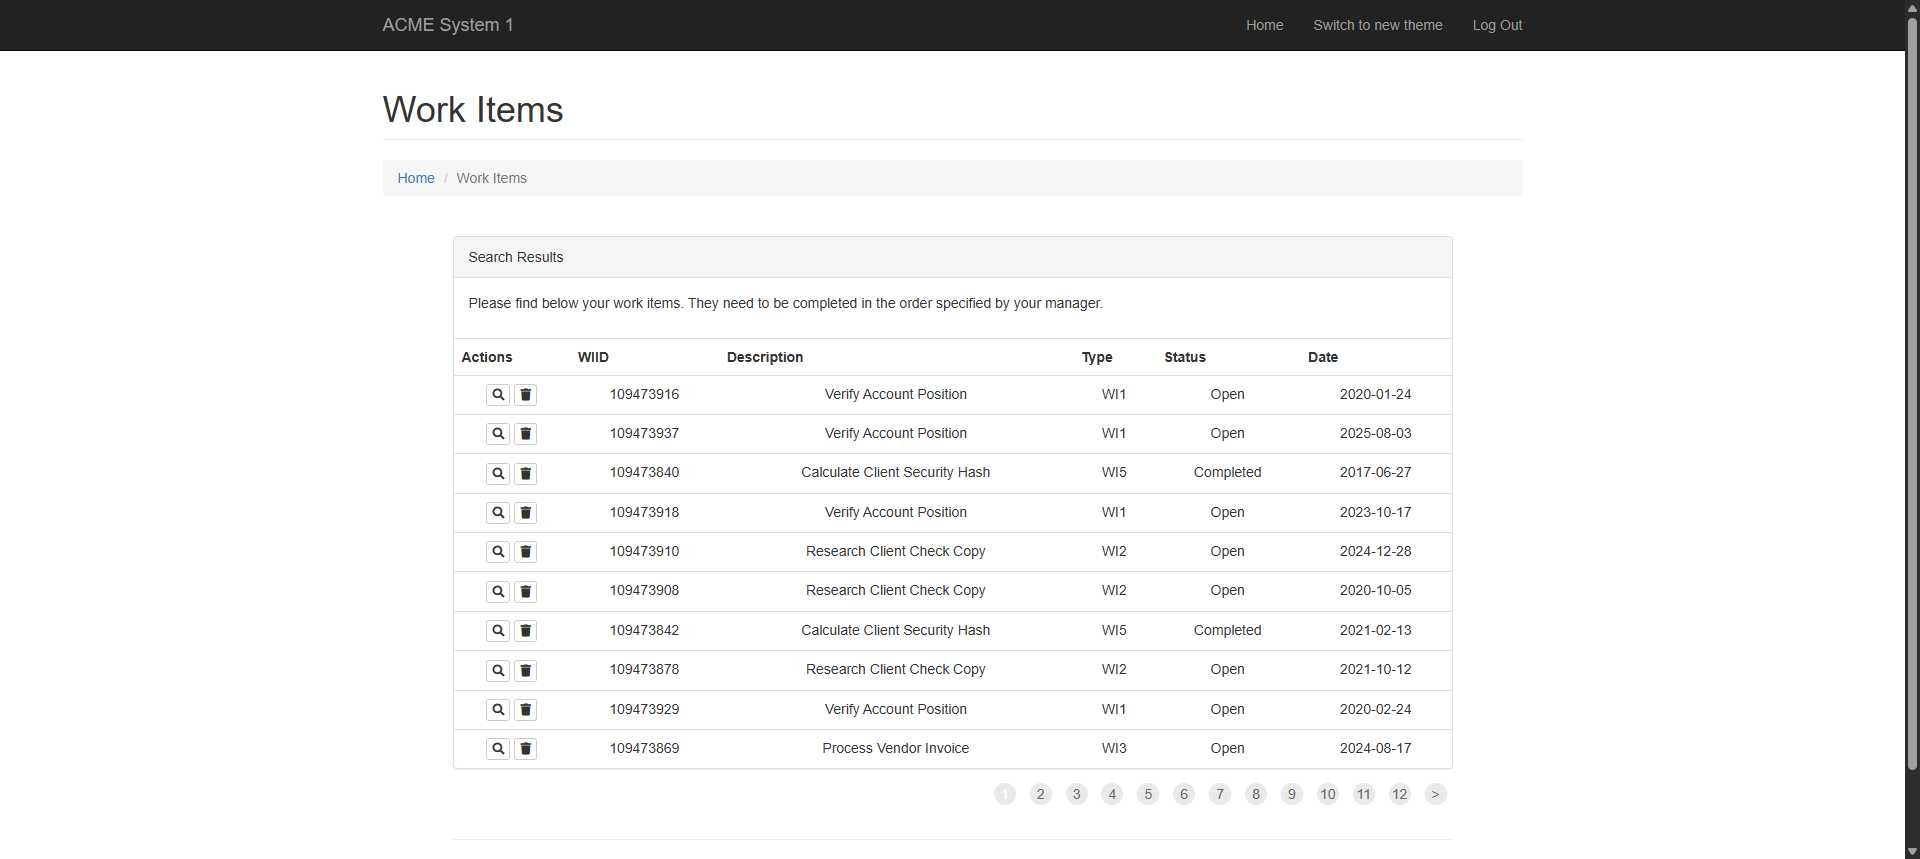
Task: Processo WI4 - ACME
Workflow: ACME_AtualizarWorkItem

Step 1: Chrome ACME System 1 - Work Items in window 'ACME System 1 - Work Items' (chrome.exe)

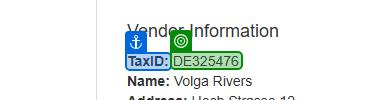
Step 2: get-text from 'TaxID'

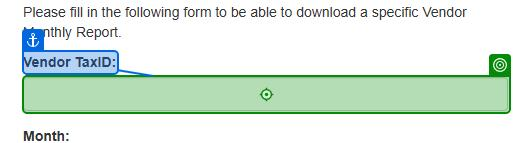
Step 3: type [strTaxId] into the text box in window 'ACME System 1 - Download Monthly Report' (chrome.exe)

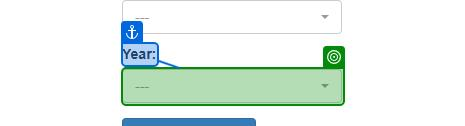
Step 4: select "2025" in the button '---' in window 'ACME System 1 - Download Monthly Report' (chrome.exe)

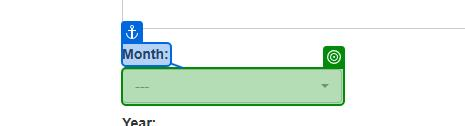
Step 5: select [currentText] in the button '---' in window 'ACME System 1 - Download Monthly Report' (chrome.exe)

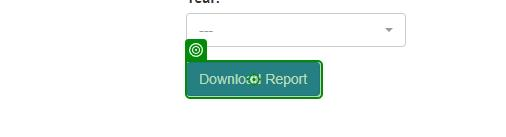
Step 6: click on the button in window 'ACME System 1 - Download Monthly Report' (chrome.exe)

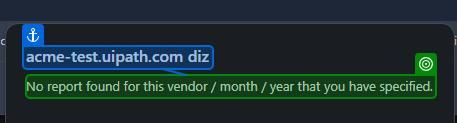
Step 7: check the text 'No report found for this vendor / month / year that you have spe*' in window 'ACME System 1 - Download Monthly Report - Google Chrome' (chrome.exe)

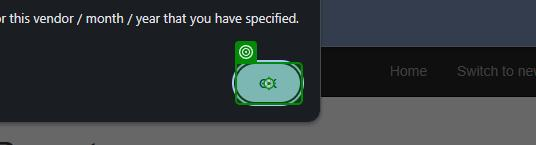
Step 8: click on the push button in window 'ACME System 1 - Download Monthly Report - Google Chrome' (chrome.exe) (repeated 2 times)

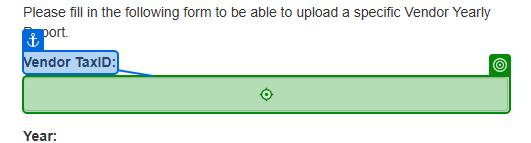
Step 10: type [strTaxId] into the text box in window 'ACME System 1 - Upload Yearly Report' (chrome.exe)

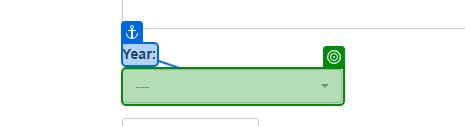
Step 11: select "2025" in the button '---' in window 'ACME System 1 - Upload Yearly Report' (chrome.exe)

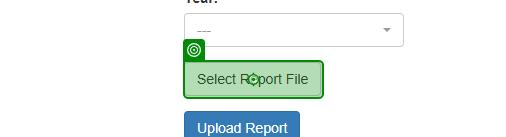
Step 12: click on the label 'Select Report File' in window 'ACME System 1 - Upload Yearly Report' (chrome.exe)

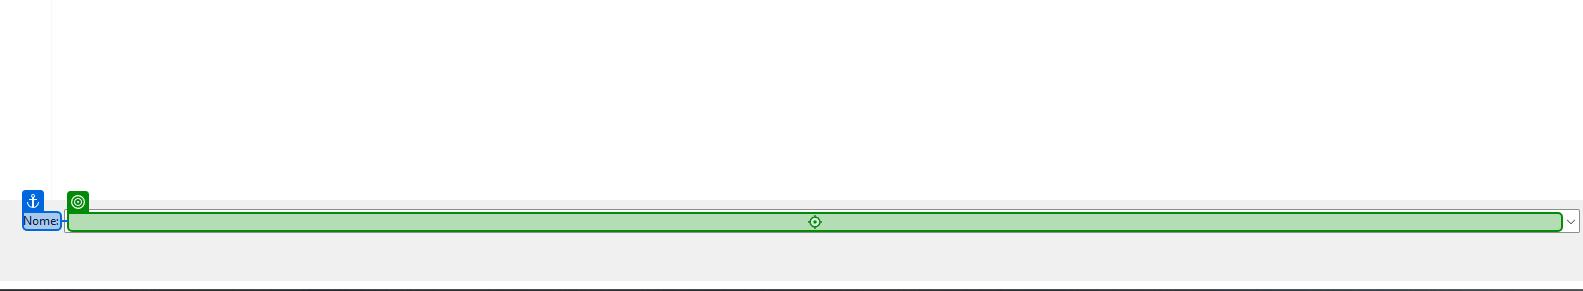
Step 13: type "["C:\Projetos\UiPath-ACME-WI-Challenges\WI4_reFramework\Data\Output\" & "Yearly-Report-2025-" & strTaxId]" into 'Nome' in window 'Abrir' (chrome.exe)

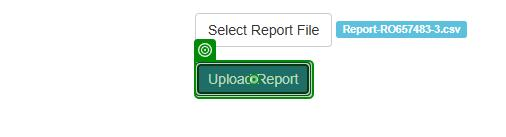
Step 14: click on the button in window 'ACME System 1 - Upload Yearly Report' (chrome.exe)

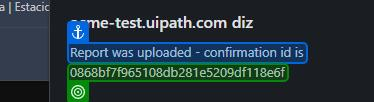
Step 15: get-text from 'Report was uploaded - c…'

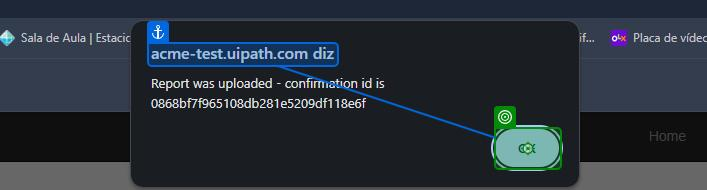
Step 16: click on the push button in window 'ACME System 1 - Upload Yearly Report - Google Chrome' (chrome.exe)

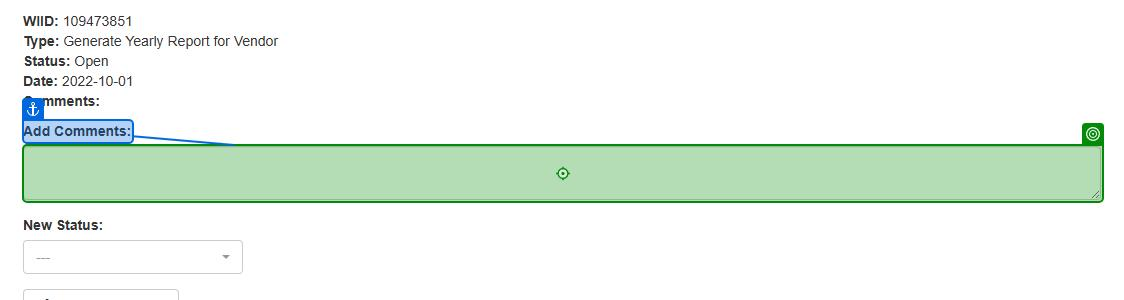
Step 17: type "["Uploaded With ID " & strConfirmationId]" into the text box in window 'ACME System 1' (chrome.exe)

Step 18: select "Completed" in the button '---' in window 'ACME System 1' (chrome.exe) (no picture)

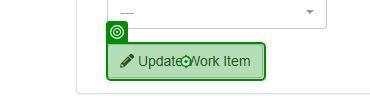
Step 19: click on the button in window 'ACME System 1' (chrome.exe)

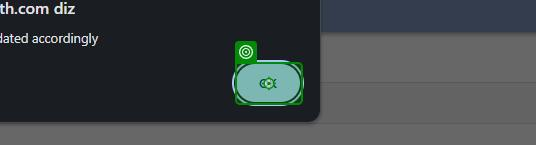
Step 20: click on the push button in window 'ACME System 1 - Google Chrome' (chrome.exe)
